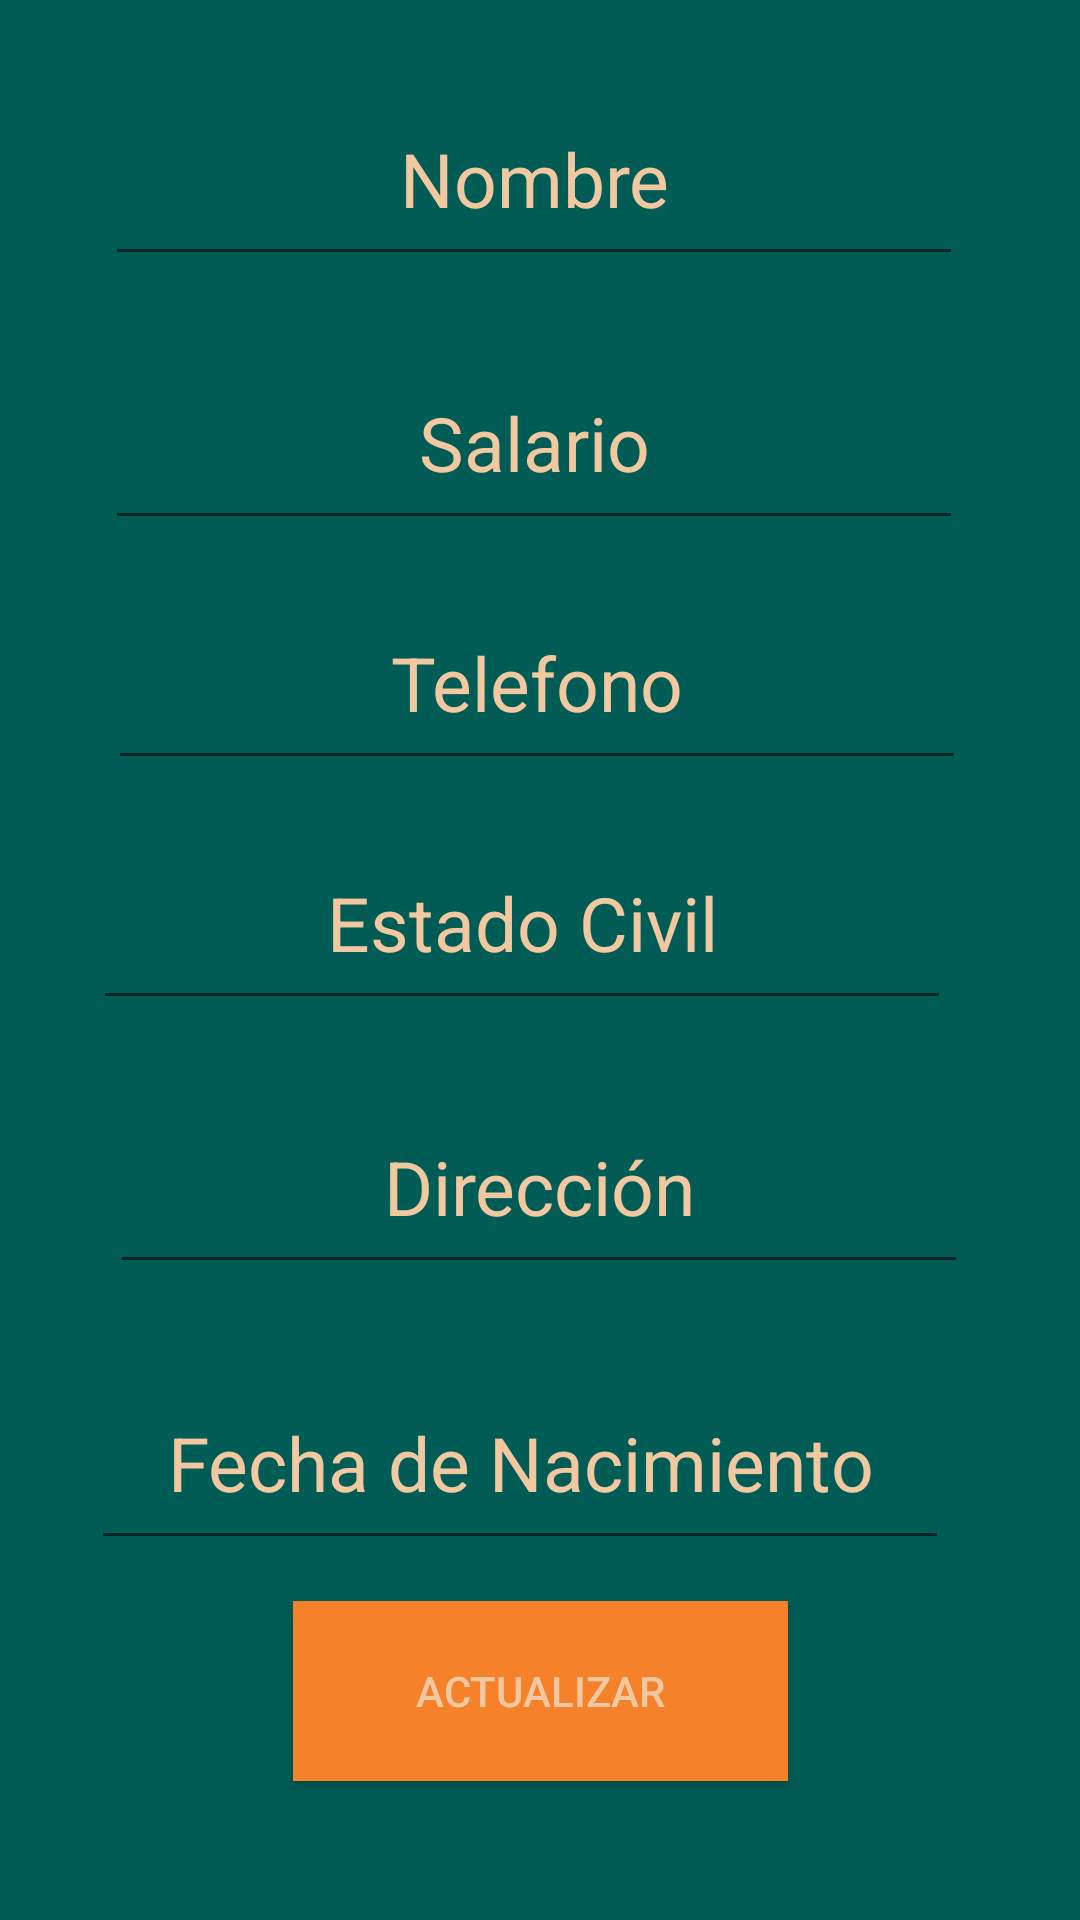

This screen was rendered from an Android layout file. Write that file and the resources it references.
<!-- AndroidManifest.xml: application theme Theme.MovilesProyecto1Grupo1 -->
<!-- res/layout/activity_edita_cliente.xml -->
<?xml version="1.0" encoding="utf-8"?>
<androidx.constraintlayout.widget.ConstraintLayout xmlns:android="http://schemas.android.com/apk/res/android"
    xmlns:app="http://schemas.android.com/apk/res-auto"
    xmlns:tools="http://schemas.android.com/tools"
    android:layout_width="match_parent"
    android:layout_height="match_parent"
    tools:context=".EditaCliente"
    android:background="#015c56">

    <EditText
        android:id="@+id/nombreM"
        android:layout_width="286dp"
        android:layout_height="68dp"
        android:layout_marginTop="24dp"
        android:ems="10"
        android:hint="Nombre"
        android:textAlignment="center"
        android:textColor="#f1c8a0"
        android:textColorHint="#f1c8a0"
        android:textSize="25sp"
        android:inputType="textPersonName"
        app:layout_constraintEnd_toEndOf="parent"
        app:layout_constraintHorizontal_bias="0.472"
        app:layout_constraintStart_toStartOf="parent"
        app:layout_constraintTop_toTopOf="parent" />

    <EditText
        android:id="@+id/salarioM"
        android:layout_width="286dp"
        android:layout_height="68dp"
        android:layout_marginTop="20dp"
        android:ems="10"
        android:hint="Salario"
        android:inputType="number"
        android:textAlignment="center"
        android:textColor="#f1c8a0"
        android:textColorHint="#f1c8a0"
        android:textSize="25sp"
        app:layout_constraintEnd_toEndOf="parent"
        app:layout_constraintHorizontal_bias="0.472"
        app:layout_constraintStart_toStartOf="parent"
        app:layout_constraintTop_toBottomOf="@+id/nombreM" />

    <Button
        android:id="@+id/actualizaM"
        android:layout_width="165dp"
        android:layout_height="60dp"
        android:background="#f5812b"
        android:text="Actualizar"
        android:textColor="#f1c8a0"
        app:layout_constraintBottom_toBottomOf="parent"
        app:layout_constraintEnd_toEndOf="parent"
        app:layout_constraintStart_toStartOf="parent"
        app:layout_constraintTop_toBottomOf="@+id/nacimientoM"
        app:layout_constraintVertical_bias="0.229" />

    <EditText
        android:id="@+id/telefonoM"
        android:layout_width="286dp"
        android:layout_height="68dp"
        android:layout_marginTop="12dp"
        android:ems="10"
        android:hint="Telefono"
        android:inputType="textPersonName"
        android:textAlignment="center"
        android:textColor="#f1c8a0"
        android:textColorHint="#f1c8a0"
        android:textSize="25sp"
        app:layout_constraintEnd_toEndOf="parent"
        app:layout_constraintHorizontal_bias="0.487"
        app:layout_constraintStart_toStartOf="parent"
        app:layout_constraintTop_toBottomOf="@+id/salarioM" />

    <EditText
        android:id="@+id/estadoM"
        android:layout_width="286dp"
        android:layout_height="68dp"
        android:layout_marginTop="12dp"
        android:ems="10"
        android:hint="Estado Civil"
        android:inputType="textPersonName"
        android:textAlignment="center"
        android:textColor="#f1c8a0"
        android:textColorHint="#f1c8a0"
        android:textSize="25sp"
        app:layout_constraintEnd_toEndOf="parent"
        app:layout_constraintHorizontal_bias="0.417"
        app:layout_constraintStart_toStartOf="parent"
        app:layout_constraintTop_toBottomOf="@+id/telefonoM" />

    <EditText
        android:id="@+id/direccionM"
        android:layout_width="286dp"
        android:layout_height="68dp"
        android:layout_marginTop="20dp"
        android:ems="10"
        android:inputType="textPersonName"
        android:hint="Dirección"
        android:textAlignment="center"
        android:textColor="#f1c8a0"
        android:textColorHint="#f1c8a0"
        android:textSize="25sp"
        app:layout_constraintEnd_toEndOf="parent"
        app:layout_constraintHorizontal_bias="0.495"
        app:layout_constraintStart_toStartOf="parent"
        app:layout_constraintTop_toBottomOf="@+id/estadoM" />

    <EditText
        android:id="@+id/nacimientoM"
        android:layout_width="286dp"
        android:layout_height="68dp"
        android:layout_marginTop="24dp"
        android:ems="10"
        android:inputType="textPersonName"
        android:hint="Fecha de Nacimiento"
        android:textAlignment="center"
        android:textColor="#f1c8a0"
        android:textColorHint="#f1c8a0"
        android:textSize="25sp"
        app:layout_constraintEnd_toEndOf="parent"
        app:layout_constraintHorizontal_bias="0.412"
        app:layout_constraintStart_toStartOf="parent"
        app:layout_constraintTop_toBottomOf="@+id/direccionM" />
</androidx.constraintlayout.widget.ConstraintLayout>
<!-- resources referenced by this layout -->
<resources>
  <style name="Theme.MovilesProyecto1Grupo1" parent="Theme.AppCompat.DayNight.NoActionBar">
          
          <item name="colorPrimary">@color/purple_500</item>
          <item name="colorPrimaryVariant">@color/black</item>
          <item name="colorOnPrimary">@color/white</item>
          
          <item name="colorSecondary">@color/teal_200</item>
          <item name="colorSecondaryVariant">@color/teal_700</item>
          <item name="colorOnSecondary">@color/black</item>
          
          <item name="android:statusBarColor">?attr/colorPrimaryVariant</item>
          
      </style>
  <!-- not gathered from this repository: default colours our renderer supplied (Android Studio template values) -->
  <color name="purple_500">#FF6200EE</color>
  <color name="teal_200">#FF03DAC5</color>
  <color name="teal_700">#FF018786</color>
  <color name="black">#FF000000</color>
  <color name="white">#FFFFFFFF</color>
</resources>
